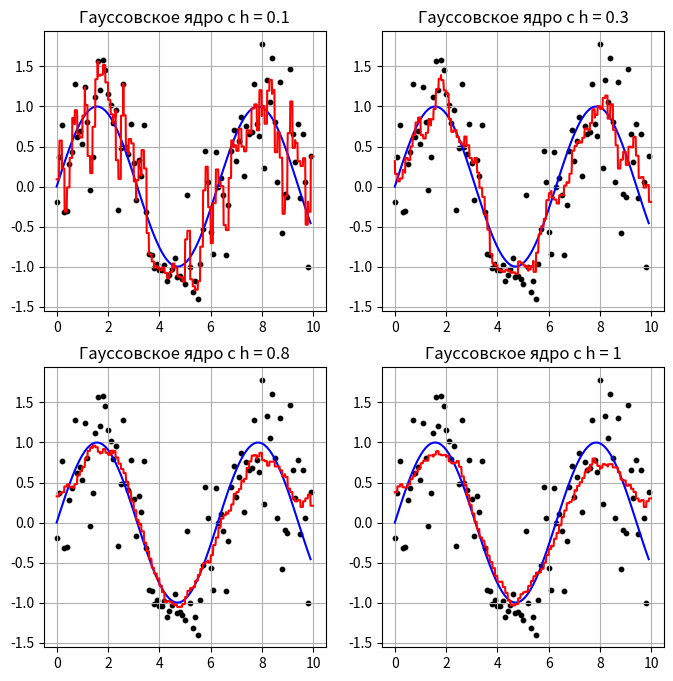

Reproduce this figure in Python.
import numpy as np
import matplotlib.pyplot as plt


x = np.arange(0, 10, 0.1)
x_test = np.arange(0, 10, 0.01)

h = None
N = len(x)
y_sin = np.sin(x)
y = y_sin + np.random.normal(0, 0.5, N)

K = lambda r: np.exp(-2 * r * r)        # гауссовское ядро
K = lambda r: np.abs(1 - r) * bool(r <= 1)        # треугольное ядро
K = lambda r: bool(r <= 1)        # прямоугольное ядро

ro = lambda xx, xi: np.abs(xx - xi)
w = lambda xx, xi: K(ro(xx, xi) / h)

plt.figure(figsize=(8, 8))
plot_number = 0

for h in [0.1, 0.3,0.8, 1]:
    y_test = []
    for xx in x_test:
        ww = np.array([w(xx, xi) for xi in x])
        yy = np.dot(ww, y) / sum(ww)            # формула Надарая-Ватсона
        y_test.append(yy)

    plot_number += 1
    plt.subplot(2, 2, plot_number)

    plt.scatter(x, y, color='black', s=10)
    plt.plot(x, y_sin, color='blue')
    plt.plot(x_test, y_test, color='red')
    plt.title(f"Гауссовское ядро с h = {h}")
    plt.grid()

plt.show()